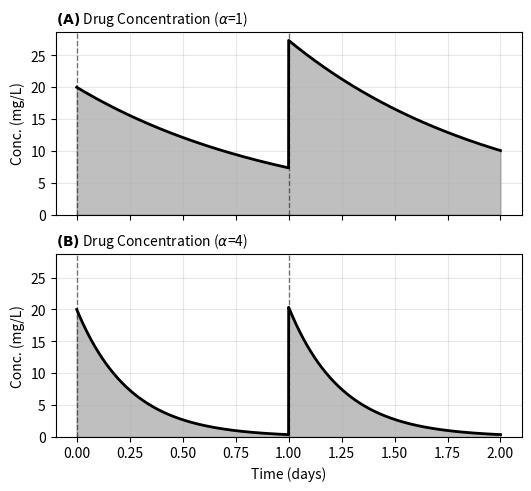

Reproduce this figure in Python. (Note: this script raises an exception after producing the figure.)
import numpy as np
import matplotlib.pyplot as plt

def pk_concentration_series(t, schedule, alpha):
    conc = np.zeros_like(t, dtype=float)
    for amount, t_dose in schedule:
        mask = t >= t_dose
        conc[mask] += amount * np.exp(-alpha * (t[mask] - t_dose))
    return conc

def _dose_times(*schedules):
    return sorted({td for sch in schedules for _, td in sch})

def figure_clearance_vs_accumulation(
    schedule,
    alpha_low,
    alpha_high,
    t_end,
    n_points=4000,
    title_left_labels=("A", "B"),
    savepath=None,
):
    t = np.linspace(0.0, t_end, n_points)
    c_low  = pk_concentration_series(t, schedule, alpha_low)
    c_high = pk_concentration_series(t, schedule, alpha_high)

    ymax = 1.05 * max(c_low.max(), c_high.max())
    dts = _dose_times(schedule)

    fig, axes = plt.subplots(2, 1, figsize=(5.2, 4.8), sharex=True, constrained_layout=True)

    # Top: low alpha
    ax = axes[0]
    ax.plot(t, c_low, lw=2, color="black")
    ax.fill_between(t, 0, c_low, alpha=0.25, color="black")
    for td in dts:
        ax.axvline(td, ls="--", lw=1, alpha=0.5, color="black")
    ax.set_ylabel("Conc. (mg/L)")
    ax.set_ylim(0, ymax)
    ax.grid(True, alpha=0.3)
    ax.set_title(rf"$\mathbf{{({title_left_labels[0]})}}$ Drug Concentration ($\alpha$={alpha_low})", loc="left", fontsize=10)

    # Bottom: high alpha
    ax = axes[1]
    ax.plot(t, c_high, lw=2, color="black")
    ax.fill_between(t, 0, c_high, alpha=0.25, color="black")
    for td in dts:
        ax.axvline(td, ls="--", lw=1, alpha=0.5, color="black")
    ax.set_xlabel("Time (days)")
    ax.set_ylabel("Conc. (mg/L)")
    ax.set_ylim(0, ymax)
    ax.grid(True, alpha=0.3)
    ax.set_title(rf"$\mathbf{{({title_left_labels[1]})}}$ Drug Concentration ($\alpha$={alpha_high})", loc="left", fontsize=10)

    if savepath:
        plt.savefig(savepath, dpi=300)
    plt.show()
    
    
def figure_even_vs_uneven_side_by_side_alphas(
    even_schedule,
    uneven_schedule,
    alpha_low,
    alpha_high,
    t_end,
    n_points=4000,
    left_labels=(("A","B"),("C","D")),  # (row1 col1,col2), (row2 col1,col2)
    savepath=None,
):
    t = np.linspace(0.0, t_end, n_points)
    dts = _dose_times(even_schedule, uneven_schedule)

    # Precompute for consistent y-limits across all 4 panels
    c_e_low  = pk_concentration_series(t, even_schedule, alpha_low)
    c_e_high = pk_concentration_series(t, even_schedule, alpha_high)
    c_u_low  = pk_concentration_series(t, uneven_schedule, alpha_low)
    c_u_high = pk_concentration_series(t, uneven_schedule, alpha_high)
    ymax = 1.05 * max(c_e_low.max(), c_e_high.max(), c_u_low.max(), c_u_high.max())

    fig, axes = plt.subplots(2, 2, figsize=(10.4, 4.8), sharex=True, sharey=True, constrained_layout=True)

    # ---- Top row: EVEN ----
    ax = axes[0, 0]
    ax.plot(t, c_e_low, lw=2, label="Even", color="black")
    ax.fill_between(t, 0, c_e_low, alpha=0.25, color="black")
    for td in dts: ax.axvline(td, ls="--", lw=1, alpha=0.5, color="black")
    ax.grid(True, alpha=0.3)
    ax.set_title(rf"$\mathbf{{({left_labels[0][0]})}}$ Even ($\alpha$={alpha_low})", loc="left", fontsize=10)
    ax.set_ylabel("Conc. (mg/L)")
    ax.set_ylim(0, ymax)
    ax.legend(loc="upper right", fontsize=8, frameon=True)

    ax = axes[0, 1]
    ax.plot(t, c_e_high, lw=2, label="Even", color="black")
    ax.fill_between(t, 0, c_e_high, alpha=0.25, color="black")
    for td in dts: ax.axvline(td, ls="--", lw=1, alpha=0.5, color="black")
    ax.grid(True, alpha=0.3)
    ax.set_title(rf"$\mathbf{{({left_labels[0][1]})}}$ Even ($\alpha$={alpha_high})", loc="left", fontsize=10)
    ax.set_ylim(0, ymax)
    ax.legend(loc="upper right", fontsize=8, frameon=True)

    # ---- Bottom row: UNEVEN ----
    ax = axes[1, 0]
    ax.plot(t, c_u_low, lw=2, label="Uneven", color="black")
    ax.fill_between(t, 0, c_u_low, alpha=0.25, color="black")
    for td in dts: ax.axvline(td, ls="--", lw=1, alpha=0.5, color="black")
    ax.grid(True, alpha=0.3)
    ax.set_title(rf"$\mathbf{{({left_labels[1][0]})}}$ Uneven ($\alpha$={alpha_low})", loc="left", fontsize=10)
    ax.set_xlabel("Time (days)")
    ax.set_ylabel("Conc. (mg/L)")
    ax.set_ylim(0, ymax)
    ax.legend(loc="upper right", fontsize=8, frameon=True)

    ax = axes[1, 1]
    ax.plot(t, c_u_high, lw=2, label="Uneven", color="black")
    ax.fill_between(t, 0, c_u_high, alpha=0.25, color="black")
    for td in dts: ax.axvline(td, ls="--", lw=1, alpha=0.5, color="black")
    ax.grid(True, alpha=0.3)
    ax.set_title(rf"$\mathbf{{({left_labels[1][1]})}}$ Uneven ($\alpha$={alpha_high})", loc="left", fontsize=10)
    ax.set_xlabel("Time (days)")
    ax.set_ylim(0, ymax)
    ax.legend(loc="upper right", fontsize=8, frameon=True)

    for ax in axes.ravel():
        ax.set_xlim(0.0, t_end)

    if savepath:
        plt.savefig(savepath, dpi=300)
    plt.show()
    

    
# Same timing and dose amounts
schedule = [(20.0, 0.0), (20.0, 1.0)]
figure_clearance_vs_accumulation(schedule, alpha_low=1, alpha_high=4, t_end=2.0, savepath="misc_analysis/graphs/PK_Clearance_vs_Accumulation.png")


even_schedule   = [(20.0, 0.0), (20.0, 1.0)]  # total 40
uneven_schedule = [(30.0, 0.0), (10.0, 1.0)]  # total 40, uneven split

figure_even_vs_uneven_side_by_side_alphas(
    even_schedule, uneven_schedule,
    alpha_low=1, alpha_high=4,
    t_end=2.0, savepath="misc_analysis/graphs/PK_Even_vs_Uneven_Side_by_Side.png"
)
